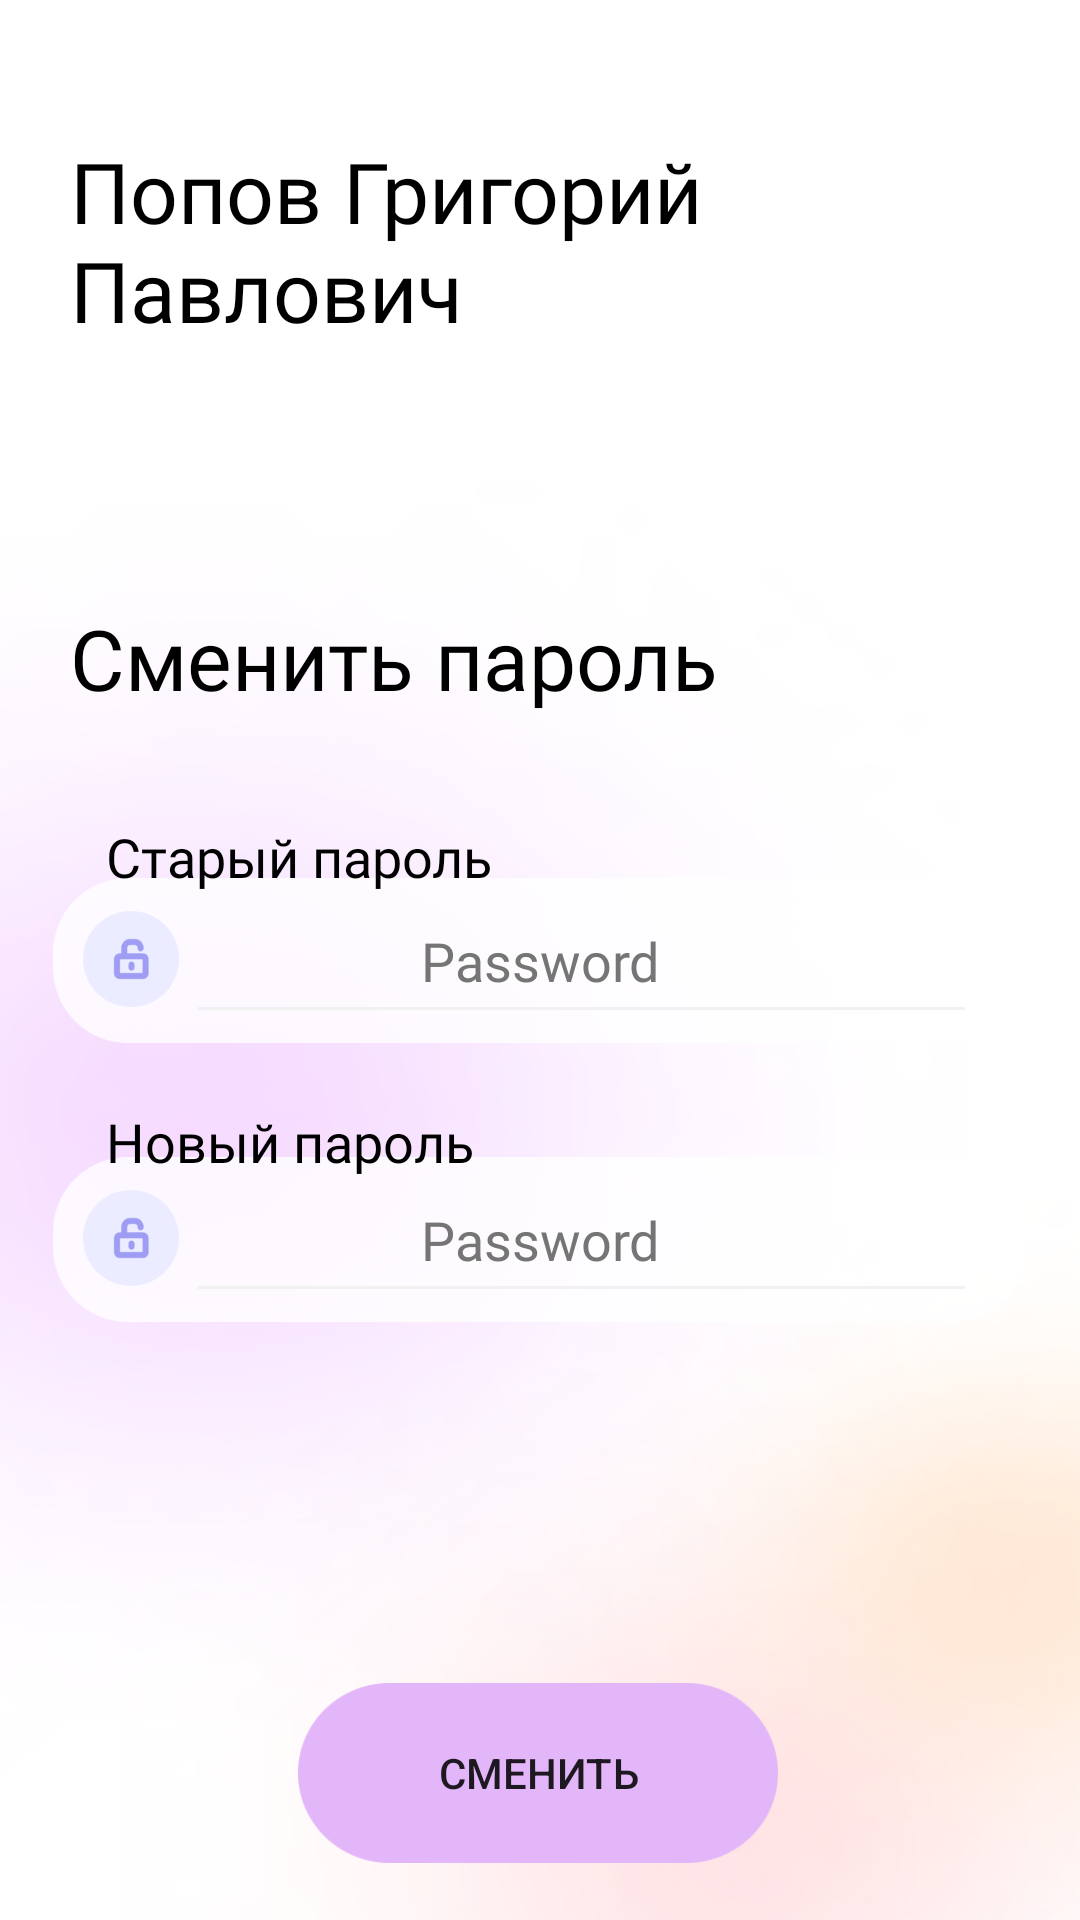

Here is an Android app screen rendered from its layout file. Give the layout XML and the strings, colors and styles it references.
<!-- AndroidManifest.xml: application theme Theme.AppCompat.Light.NoActionBar.FullScreen -->
<!-- res/layout/activity_security.xml -->
<?xml version="1.0" encoding="utf-8"?>
<androidx.constraintlayout.widget.ConstraintLayout xmlns:android="http://schemas.android.com/apk/res/android"
    xmlns:app="http://schemas.android.com/apk/res-auto"
    xmlns:tools="http://schemas.android.com/tools"

    android:layout_width="match_parent"
    android:layout_height="match_parent"
    android:background="@drawable/background_baza"
    tools:context=".Security">

    <Button
        android:id="@+id/btnChange"
        android:layout_width="160dp"
        android:layout_height="60dp"
        android:background="@drawable/button_perevod_light"
        android:text="Сменить"
        android:gravity="center"
        app:layout_constraintBottom_toBottomOf="parent"
        app:layout_constraintEnd_toEndOf="parent"
        app:layout_constraintHorizontal_bias="0.496"
        app:layout_constraintStart_toStartOf="parent"
        app:layout_constraintTop_toTopOf="parent"
        app:layout_constraintVertical_bias="0.967" />

    <EditText
        android:textColor="#000000"
        android:id="@+id/oldPassword"
        android:layout_width="325dp"
        android:layout_height="55dp"
        android:autofillHints=""
        android:background="@drawable/password"
        android:ems="10"
        android:fontFamily="@font/rubik"
        android:gravity="center"
        android:hint="@string/password"
        android:inputType="textPassword"
        android:textColorHint="@color/tint"
        app:layout_constraintBottom_toBottomOf="parent"
        app:layout_constraintEnd_toEndOf="parent"
        app:layout_constraintStart_toStartOf="parent"
        app:layout_constraintTop_toTopOf="parent" />

    <EditText
        android:textColor="#000000"
        android:id="@+id/newPassword"
        android:layout_width="325dp"
        android:layout_height="55dp"
        android:autofillHints=""
        android:background="@drawable/password"
        android:ems="10"
        android:fontFamily="@font/rubik"
        android:gravity="center"
        android:hint="@string/password"
        android:inputType="text"
        android:textColorHint="@color/tint"
        app:layout_constraintBottom_toBottomOf="parent"
        app:layout_constraintEnd_toEndOf="parent"
        app:layout_constraintStart_toStartOf="parent"
        app:layout_constraintTop_toTopOf="parent"
        app:layout_constraintVertical_bias="0.659" />

    <TextView
        android:id="@+id/name"
        android:layout_width="300dp"
        android:layout_height="wrap_content"
        android:fontFamily="@font/rubik"
        android:text="Попов Григорий Павлович"
        android:textSize="28sp"
        android:textColor="#000000"
        app:layout_constraintBottom_toBottomOf="parent"
        app:layout_constraintEnd_toEndOf="parent"
        app:layout_constraintHorizontal_bias="0.387"
        app:layout_constraintStart_toStartOf="parent"
        app:layout_constraintTop_toTopOf="parent"
        app:layout_constraintVertical_bias="0.079" />

    <TextView
        android:id="@+id/change"
        android:layout_width="300dp"
        android:layout_height="36dp"
        android:fontFamily="@font/rubik"
        android:text="Сменить пароль"
        android:textSize="28sp"
        android:textColor="#000000"
        app:layout_constraintBottom_toBottomOf="parent"
        app:layout_constraintEnd_toEndOf="parent"
        app:layout_constraintHorizontal_bias="0.387"
        app:layout_constraintStart_toStartOf="parent"
        app:layout_constraintTop_toTopOf="parent"
        app:layout_constraintVertical_bias="0.332" />

    <TextView
        android:textColor="#000000"
        android:id="@+id/labelNewPassword"
        android:layout_width="wrap_content"
        android:layout_height="wrap_content"
        android:fontFamily="@font/rubik"
        android:text="Cтарый пароль"
        android:textSize="18sp"
        app:layout_constraintBottom_toBottomOf="parent"
        app:layout_constraintEnd_toEndOf="parent"
        app:layout_constraintHorizontal_bias="0.153"
        app:layout_constraintStart_toStartOf="parent"
        app:layout_constraintTop_toTopOf="parent"
        app:layout_constraintVertical_bias="0.444" />

    <TextView
        android:textColor="#000000"
        android:id="@+id/labelOldPassword"
        android:layout_width="wrap_content"
        android:layout_height="wrap_content"
        android:fontFamily="@font/rubik"
        android:text="Новый пароль"
        android:textSize="18sp"
        app:layout_constraintBottom_toBottomOf="parent"
        app:layout_constraintEnd_toEndOf="parent"
        app:layout_constraintHorizontal_bias="0.149"
        app:layout_constraintStart_toStartOf="parent"
        app:layout_constraintTop_toTopOf="parent"
        app:layout_constraintVertical_bias="0.598" />
</androidx.constraintlayout.widget.ConstraintLayout>
<!-- resources referenced by this layout -->
<resources>
  <color name="tint">#757575</color>
  <!-- drawable background_baza: png bitmap (drawable, 399795 bytes) -->
  <!-- drawable button_perevod_light: png bitmap (drawable, 3319 bytes) -->
  <!-- drawable password: png bitmap (drawable, 6944 bytes) -->
  <string name="password">Password</string>
  <style name="Theme.AppCompat.Light.NoActionBar.FullScreen" parent="@style/Theme.AppCompat.Light.NoActionBar">
          <item name="android:windowNoTitle">true</item>
          <item name="android:windowActionBar">false</item>
          <item name="android:windowFullscreen">true</item>
          <item name="android:windowContentOverlay">@null</item>
      </style>
</resources>
